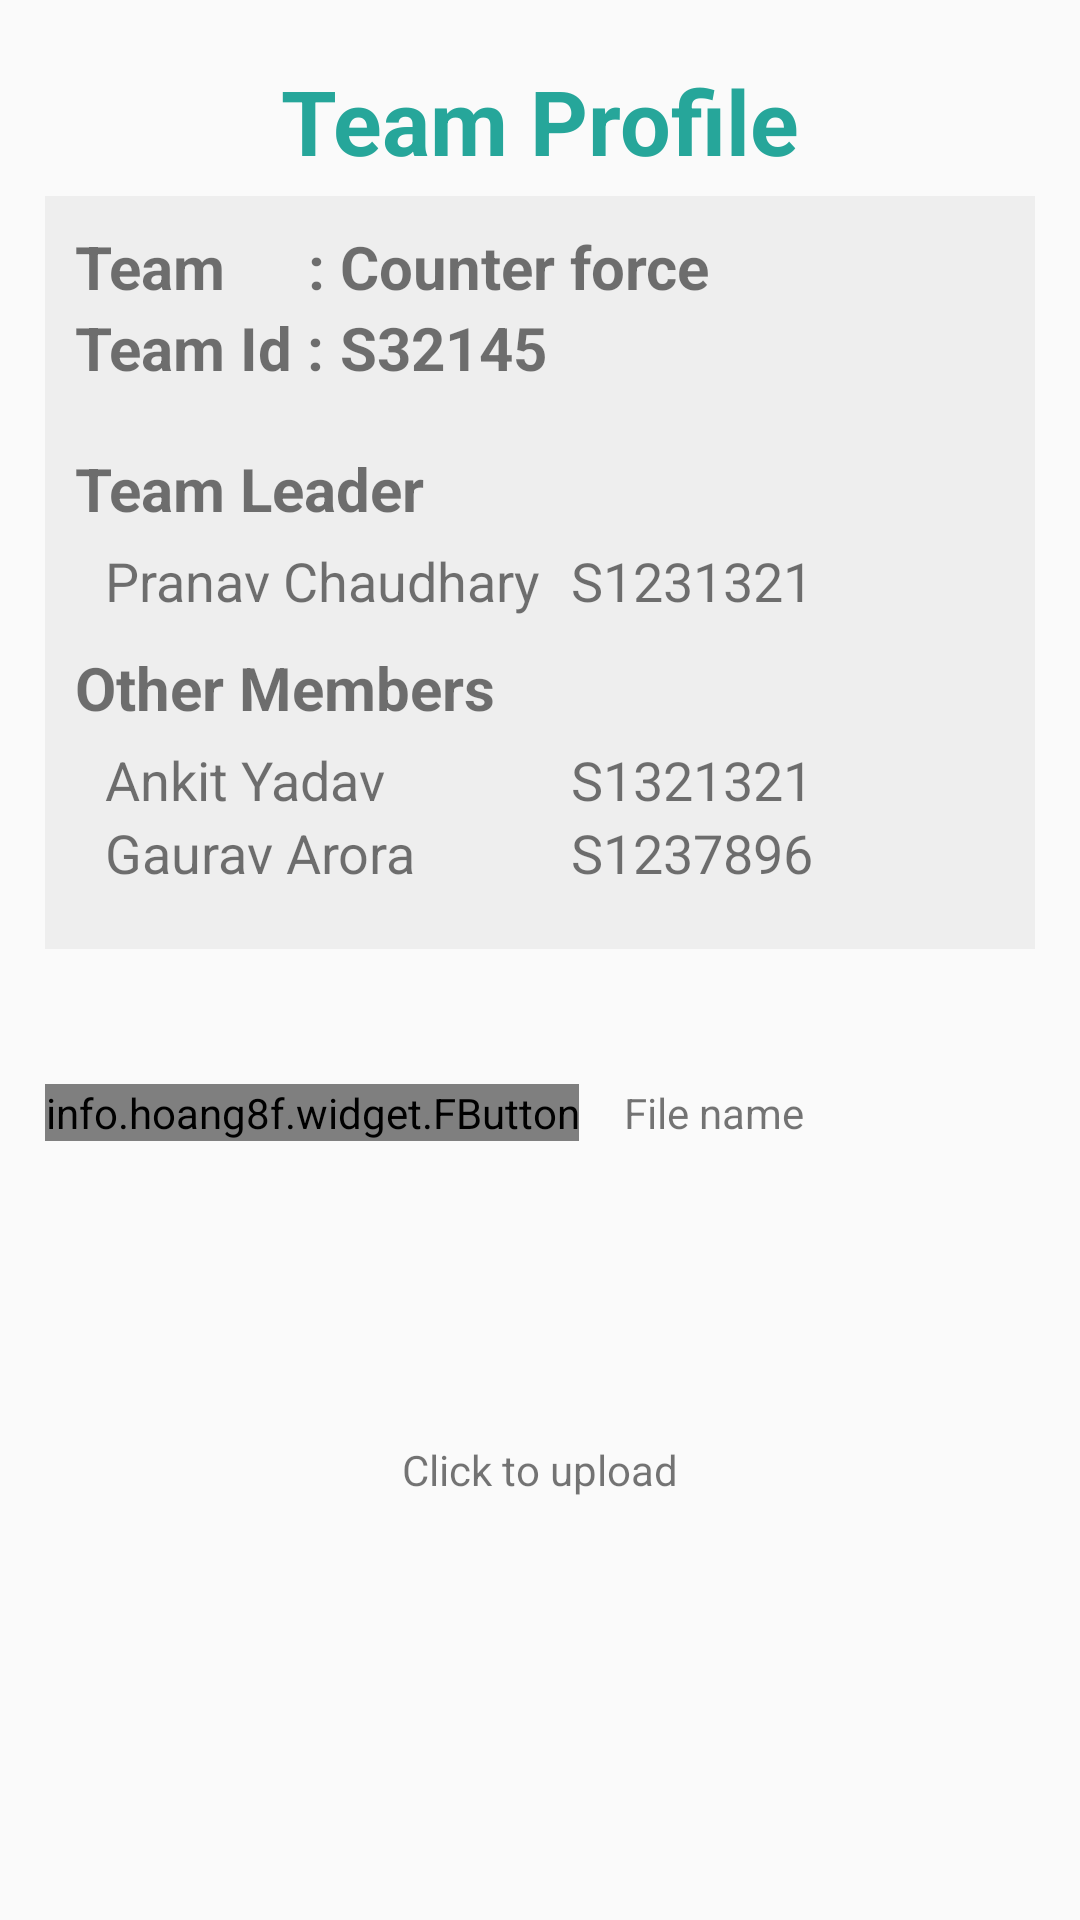

Layout XML and referenced resources for this Android screen:
<!-- AndroidManifest.xml: application theme AppTheme -->
<!-- res/layout/team_details_fragment.xml -->
<?xml version="1.0" encoding="utf-8"?>
<RelativeLayout
    android:layout_width="match_parent"
    android:layout_height="match_parent"
    xmlns:android="http://schemas.android.com/apk/res/android">
    <LinearLayout xmlns:android="http://schemas.android.com/apk/res/android"
        xmlns:fbutton="http://schemas.android.com/apk/res-auto"
        android:layout_width="match_parent"
        android:layout_height="match_parent"
        android:orientation="vertical"
        android:padding="15dp">

        <TextView
            android:layout_width="wrap_content"
            android:layout_height="wrap_content"
            android:layout_gravity="center"
            android:layout_margin="5dp"
            android:text="Team Profile"
            android:textColor="@color/ColorPrimary"
            android:textSize="30sp"
            android:textStyle="bold" />

        <RelativeLayout
            android:layout_width="wrap_content"
            android:layout_height="wrap_content"
            android:layout_gravity="center_horizontal"
            android:background="#eee"
            android:orientation="vertical"
            android:padding="10dp">

            <LinearLayout
                android:id="@+id/tvTeam"
                android:layout_width="match_parent"
                android:layout_height="wrap_content"
                android:layout_alignRight="@+id/tvId">

                <TextView
                    android:layout_width="wrap_content"
                    android:layout_height="wrap_content"
                    android:text="Team"
                    android:textSize="20sp"
                    android:textStyle="bold" />

                <TextView
                    android:layout_width="match_parent"
                    android:layout_height="wrap_content"
                    android:gravity="right"
                    android:text=" : "
                    android:textSize="20sp"
                    android:textStyle="bold" />

            </LinearLayout>

            <TextView
                android:id="@+id/team"
                android:layout_width="wrap_content"
                android:layout_height="wrap_content"
                android:layout_toRightOf="@+id/tvTeam"
                android:text="Counter force"
                android:textSize="20sp"
                android:textStyle="bold" />


            <TextView
                android:id="@+id/tvId"
                android:layout_width="wrap_content"
                android:layout_height="wrap_content"
                android:layout_below="@+id/tvTeam"
                android:text="Team Id : "
                android:textSize="20sp"
                android:textStyle="bold" />

            <TextView
                android:id="@+id/id"
                android:layout_width="wrap_content"
                android:layout_height="wrap_content"
                android:layout_below="@+id/team"
                android:layout_toRightOf="@+id/tvId"
                android:text="S32145"
                android:textSize="20sp"
                android:textStyle="bold" />


            <RelativeLayout
                android:layout_width="match_parent"
                android:layout_height="wrap_content"
                android:layout_below="@+id/id"
                android:paddingBottom="10dp"
                android:paddingTop="10dp">

                <TableLayout
                    android:layout_width="match_parent"
                    android:layout_height="wrap_content"
                    android:layout_alignParentLeft="true"
                    android:layout_alignParentStart="true">

                    <TableRow
                        android:paddingBottom="5dp"
                        android:paddingTop="10dp">

                        <TextView
                            android:text="Team Leader"
                            android:textSize="20sp"
                            android:textStyle="bold" />
                    </TableRow>

                    <TableRow android:paddingLeft="10dp">

                        <TextView
                            android:id="@+id/teamleaderName"
                            android:text="Pranav Chaudhary"
                            android:textSize="18sp" />

                        <TextView
                            android:id="@+id/teamleaderNameid"
                            android:layout_marginLeft="10dp"
                            android:layout_marginRight="10dp"
                            android:text="S1231321"
                            android:textSize="18sp" />
                    </TableRow>

                    <TableRow
                        android:layout_width="match_parent"
                        android:layout_height="match_parent"
                        android:paddingBottom="5dp"
                        android:paddingTop="10dp">

                        <TextView
                            android:text="Other Members"
                            android:textSize="20sp"
                            android:textStyle="bold" />
                    </TableRow>

                    <TableRow android:paddingLeft="10dp">

                        <TextView
                            android:id="@+id/otherMembersmembertwo"
                            android:text="Ankit Yadav"
                            android:textSize="18sp" />

                        <TextView
                            android:id="@+id/otherMembersmembertwoid"
                            android:layout_marginLeft="10dp"
                            android:layout_marginRight="10dp"
                            android:text="S1321321"

                            android:textSize="18sp" />
                    </TableRow>

                    <TableRow android:paddingLeft="10dp">

                        <TextView
                            android:id="@+id/otherMembersmemberthree"
                            android:text="Gaurav Arora"
                            android:textSize="18sp" />

                        <TextView
                            android:id="@+id/otherMembersmemberthreeid"
                            android:layout_marginLeft="10dp"
                            android:layout_marginRight="10dp"
                            android:text="S1237896"
                            android:textSize="18sp" />
                    </TableRow>
                </TableLayout>
            </RelativeLayout>

        </RelativeLayout>

        <LinearLayout
            android:layout_width="match_parent"
            android:layout_height="wrap_content"
            android:layout_gravity="bottom"
            android:layout_marginTop="30dp"
            android:gravity="center"
            android:orientation="horizontal">

            <info.hoang8f.widget.FButton
                android:layout_width="wrap_content"
                android:layout_height="wrap_content"
                android:text="  Select file  "
                fbutton:buttonColor="#80cbc4"
                fbutton:cornerRadius="5dp"
                fbutton:shadowColor="#4db6ac"
                fbutton:shadowEnabled="true"
                fbutton:shadowHeight="5dp" />

            <TextView
                android:layout_width="0dp"
                android:layout_height="wrap_content"
                android:layout_weight="1"
                android:padding="15dp"
                android:text="File name" />
        </LinearLayout>

        <LinearLayout
            android:layout_width="wrap_content"
            android:layout_height="wrap_content"
            android:layout_gravity="center"
            android:layout_marginTop="10dp"
            android:gravity="center"
            android:orientation="vertical">

            <ImageView
                android:layout_width="50dp"
                android:layout_height="50dp"
                android:layout_gravity="center_horizontal"
                android:layout_margin="10dp"
                android:src="@drawable/upload_file" />

            <TextView
                android:layout_width="wrap_content"
                android:layout_height="wrap_content"
                android:layout_margin="5dp"
                android:text="Click to upload" />
        </LinearLayout>
    </LinearLayout>


    <ProgressBar
        android:id="@+id/progress_bar"
        style="?android:attr/progressBarStyleLarge"
        android:layout_width="wrap_content"
        android:layout_height="wrap_content"
        android:layout_centerInParent="true" />


</RelativeLayout>
<!-- resources referenced by this layout -->
<resources>
  <color name="ColorPrimary">#26a69a</color>
  <style name="AppTheme" parent="AppBaseTheme">
  
          <item name="android:textColorPrimary">@android:color/white</item>
          <item name="drawerArrowStyle">@style/DrawerArrowStyle</item>
  
          <item name="android:windowContentOverlay">@null</item>
          <item name="windowActionBar">false</item>
          <item name="windowNoTitle">true</item>
  
          
          <item name="colorControlNormal">@android:color/white</item>
          <item name="actionBarTheme">@style/AppTheme.ActionBarTheme</item>
  
          
          <item name="colorPrimary">@color/ColorPrimary</item>
          <item name="colorPrimaryDark">@color/ColorPrimaryDark</item>
          <item name="colorAccent">@color/theme_color</item>
  
      </style>
  <style name="AppBaseTheme" parent="@style/Theme.AppCompat.Light" />
  <style name="DrawerArrowStyle" parent="Widget.AppCompat.DrawerArrowToggle">
          <item name="spinBars">true</item>
          <item name="color">@android:color/white</item>
      </style>
  <style name="AppTheme.ActionBarTheme" parent="@style/ThemeOverlay.AppCompat.ActionBar">
          
          <item name="colorControlNormal">@android:color/white</item>
      </style>
  <color name="ColorPrimaryDark">#009688</color>
  <color name="theme_color">#3F51B5</color>
</resources>
